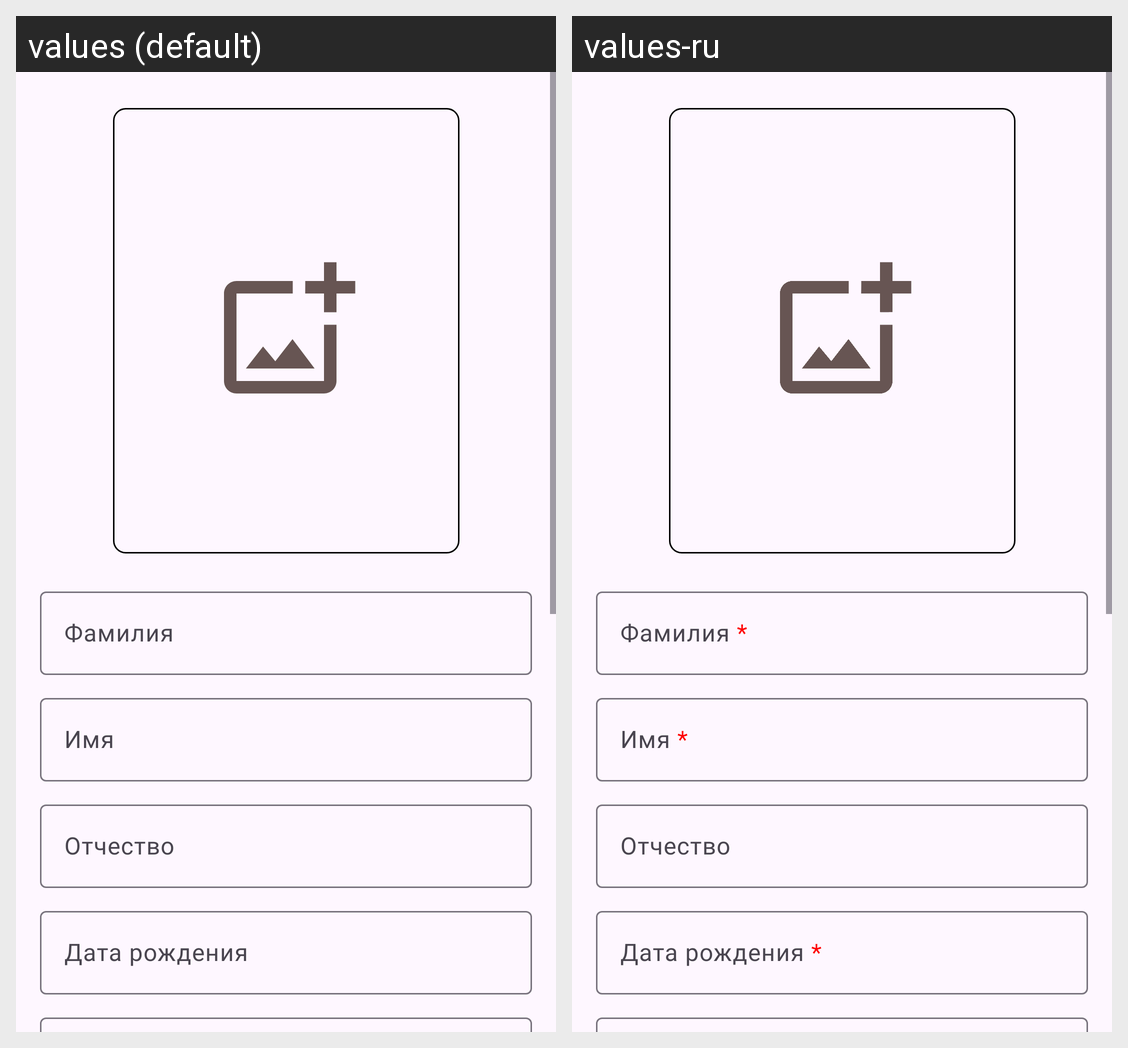

Here is an Android app screen in its default locale and in the app's own translations. Write out the translated-string differences for the strings that appear on this screen.
Android screen res/layout/fragment_new_master.xml rendered under 2 locales, left to right: values (default), values-ru. Device: Nexus 5 (rendered at 1080×1920; each locale shown at half size, 540×960, under a caption strip naming it); theme Theme.GlamVibeAdmin.
Strings drawn on this screen, with the default value and each locale's value (text and hints the layout hard-codes, and strings that could not be matched under every locale, appear in the picture but are not listed):

hint_master_lastname
  values: Фамилия
  values-ru: Фамилия *

hint_master_name
  values: Имя
  values-ru: Имя *

hint_master_patronymic
  values: Отчество
  values-ru: Отчество

hint_master_birth_date
  values: Дата рождения
  values-ru: Дата рождения *
